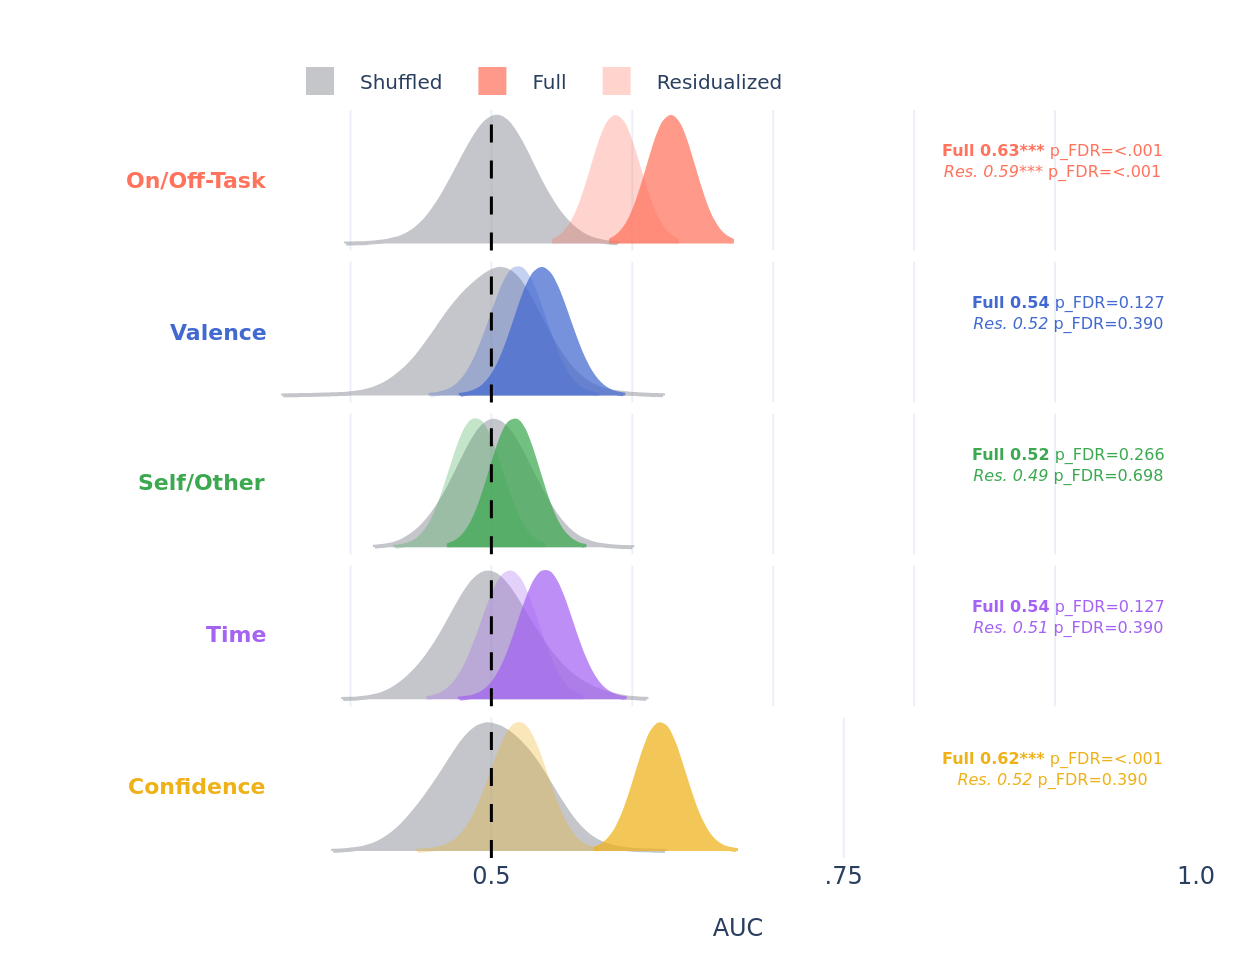

The table this chart was drawn from, first rows:
trace_index, trace_type, trace_name, row_label, col_label, x, y
0, violin, Shuffled, On/Off-Task, , 0.5103, 0
0, violin, Shuffled, On/Off-Task, , 0.4854, 0
0, violin, Shuffled, On/Off-Task, , 0.498, 0
0, violin, Shuffled, On/Off-Task, , 0.5289, 0
0, violin, Shuffled, On/Off-Task, , 0.52, 0
0, violin, Shuffled, On/Off-Task, , 0.5254, 0
0, violin, Shuffled, On/Off-Task, , 0.4705, 0
0, violin, Shuffled, On/Off-Task, , 0.4886, 0
0, violin, Shuffled, On/Off-Task, , 0.5071, 0
0, violin, Shuffled, On/Off-Task, , 0.4909, 0
0, violin, Shuffled, On/Off-Task, , 0.5036, 0
0, violin, Shuffled, On/Off-Task, , 0.547, 0
0, violin, Shuffled, On/Off-Task, , 0.478, 0
0, violin, Shuffled, On/Off-Task, , 0.5288, 0
0, violin, Shuffled, On/Off-Task, , 0.4759, 0
0, violin, Shuffled, On/Off-Task, , 0.4675, 0
0, violin, Shuffled, On/Off-Task, , 0.4699, 0
0, violin, Shuffled, On/Off-Task, , 0.4445, 0
0, violin, Shuffled, On/Off-Task, , 0.4965, 0
0, violin, Shuffled, On/Off-Task, , 0.4697, 0
0, violin, Shuffled, On/Off-Task, , 0.5129, 0
0, violin, Shuffled, On/Off-Task, , 0.4767, 0
0, violin, Shuffled, On/Off-Task, , 0.4987, 0
0, violin, Shuffled, On/Off-Task, , 0.4744, 0
0, violin, Shuffled, On/Off-Task, , 0.5391, 0
0, violin, Shuffled, On/Off-Task, , 0.521, 0
0, violin, Shuffled, On/Off-Task, , 0.557, 0
0, violin, Shuffled, On/Off-Task, , 0.5213, 0
0, violin, Shuffled, On/Off-Task, , 0.5049, 0
0, violin, Shuffled, On/Off-Task, , 0.5264, 0
0, violin, Shuffled, On/Off-Task, , 0.4725, 0
0, violin, Shuffled, On/Off-Task, , 0.5037, 0
0, violin, Shuffled, On/Off-Task, , 0.5354, 0
0, violin, Shuffled, On/Off-Task, , 0.4849, 0
0, violin, Shuffled, On/Off-Task, , 0.4798, 0
0, violin, Shuffled, On/Off-Task, , 0.5225, 0
0, violin, Shuffled, On/Off-Task, , 0.4512, 0
0, violin, Shuffled, On/Off-Task, , 0.4973, 0
0, violin, Shuffled, On/Off-Task, , 0.5097, 0
0, violin, Shuffled, On/Off-Task, , 0.5185, 0
0, violin, Shuffled, On/Off-Task, , 0.4784, 0
0, violin, Shuffled, On/Off-Task, , 0.4882, 0
0, violin, Shuffled, On/Off-Task, , 0.4921, 0
0, violin, Shuffled, On/Off-Task, , 0.5011, 0
0, violin, Shuffled, On/Off-Task, , 0.4691, 0
0, violin, Shuffled, On/Off-Task, , 0.5595, 0
0, violin, Shuffled, On/Off-Task, , 0.4816, 0
0, violin, Shuffled, On/Off-Task, , 0.5028, 0
0, violin, Shuffled, On/Off-Task, , 0.4776, 0
0, violin, Shuffled, On/Off-Task, , 0.4787, 0
0, violin, Shuffled, On/Off-Task, , 0.4733, 0
0, violin, Shuffled, On/Off-Task, , 0.5227, 0
0, violin, Shuffled, On/Off-Task, , 0.4647, 0
0, violin, Shuffled, On/Off-Task, , 0.5036, 0
0, violin, Shuffled, On/Off-Task, , 0.4973, 0
0, violin, Shuffled, On/Off-Task, , 0.507, 0
0, violin, Shuffled, On/Off-Task, , 0.5062, 0
0, violin, Shuffled, On/Off-Task, , 0.5003, 0
0, violin, Shuffled, On/Off-Task, , 0.4935, 0
0, violin, Shuffled, On/Off-Task, , 0.505, 0
... 3,440 more rows
